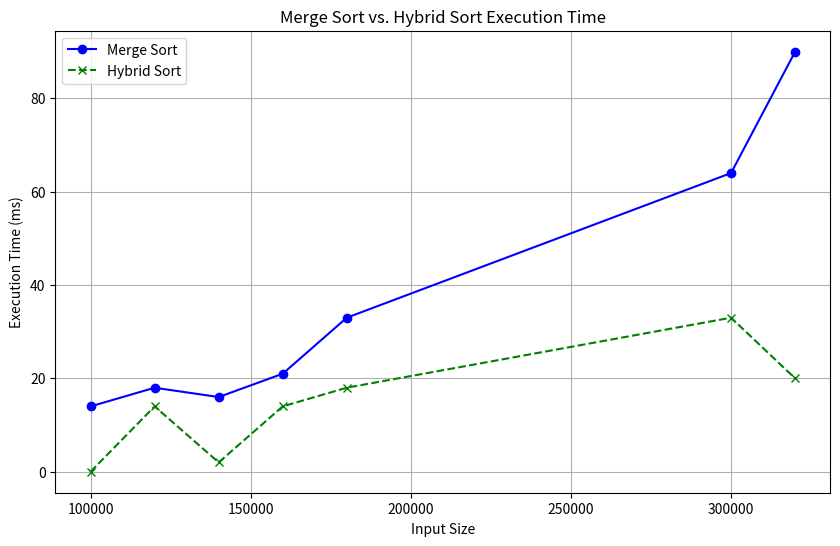

The matplotlib source for this figure:
import matplotlib.pyplot as plt

# Data for sizes and corresponding execution times
sizes = [100000, 120000, 140000, 160000, 180000, 300000, 320000]
merge_sort_times = [14, 18, 16, 21, 33, 64, 90]
hybrid_sort_times = [0, 14, 2, 14, 18, 33, 20]

# Plotting the data
plt.figure(figsize=(10, 6))

# Plot Merge Sort times
plt.plot(sizes, merge_sort_times, marker='o', linestyle='-', color='blue', label='Merge Sort')

# Plot Hybrid Sort times
plt.plot(sizes, hybrid_sort_times, marker='x', linestyle='--', color='green', label='Hybrid Sort')

# Adding titles and labels
plt.title('Merge Sort vs. Hybrid Sort Execution Time')
plt.xlabel('Input Size')
plt.ylabel('Execution Time (ms)')
plt.grid(True)
plt.legend(loc='upper left')

# Display the plot
plt.show()
